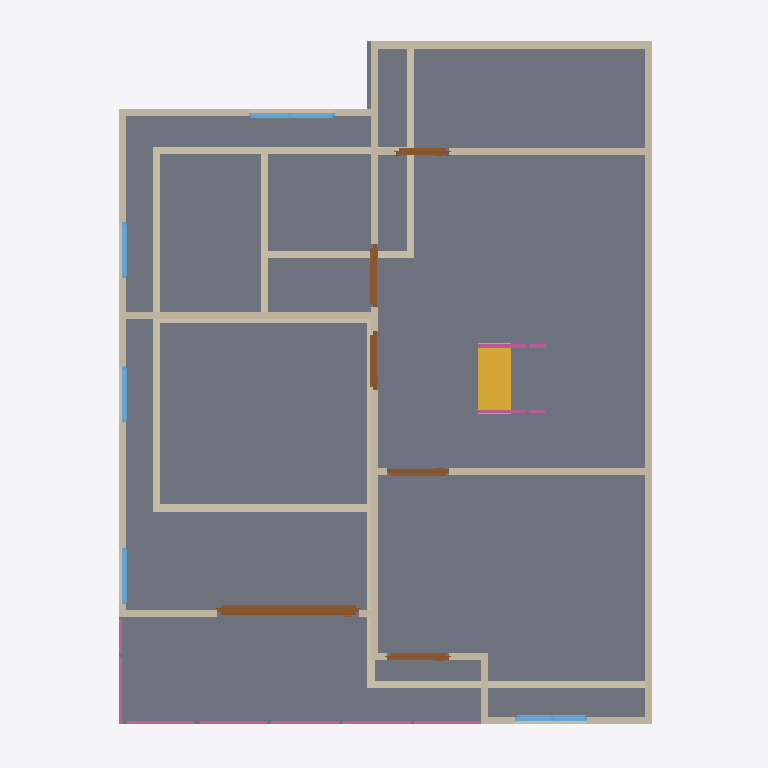
Plan cut of the same IFC building model at storey '2F' (level 3.00 m, cut at 4.40 m), seen from above with north up, elements coloured by IFC class: 26 walls (beige), 6 doors (brown), 6 railings (pink), 5 windows (light blue), 1 slab (grey), 1 stair flight (yellow). Cut surfaces are drawn darker.
Extent 10.0 m × 10.0 m × 7.3 m (x, y, z). Storeys (3): GF at 0.00 m; 2F at 3.00 m; Roof at 6.00 m. Elements (66): 28 IfcWall, 10 IfcDoor, 10 IfcRailing, 9 IfcWindow, 5 IfcSlab, 2 IfcStairFlight, 1 IfcCovering, 1 IfcRoof.

HEADER;
FILE_DESCRIPTION(('ViewDefinition[DesignTransferView]'),'2;1');
FILE_NAME('s04-Activity.ifc','2026-10-23T14:01:58+08:00',(''),(''),'IfcOpenShell 0.8.5-post1','Bonsai 0.8.5-post1','Nobody');
FILE_SCHEMA(('IFC4'));
ENDSEC;
DATA;
#1=IFCPROJECT('0i3jZaEcrCcO9YjM6A$6KX',$,'My Project',$,$,$,$,(#10,#22),#5);
#27=IFCSITE('2nGngZZQTCIA7CjLzEDrrS',$,'My Site',$,$,#50,$,$,$,$,$,$,$,$);
#33=IFCBUILDING('2gFqXt5SrBc86tzCKwMcii',$,'My Building',$,$,#56,$,$,$,$,$,$);
#39=IFCBUILDINGSTOREY('0$hmVFWQzBJPdQ69fPKiSF',$,'2F',$,$,#3835,$,$,$,$);
#63=IFCBUILDINGSTOREY('3UHHvE5Hr6HgmA3JkUGQFf',$,'GF',$,$,#79,$,$,$,$);
#9140=IFCBUILDINGSTOREY('05gQQ5f59F7890z4aBGzhp',$,'Roof',$,$,#9161,$,$,$,$);
#4809=IFCSLAB('24GDZ6uObENxfZAZ9UB11I',$,'Slab',$,$,#4817,#4824,$,$);
#4334=IFCWALL('3vm29TzhT0bfhRj_Nv_92S',$,'Wall',$,$,#4708,#4340,$,$);
#4184=IFCWALL('0zKnS5d2rCeQ5TClQtAdH1',$,'Wall',$,$,#4521,#4190,$,$);
#214=IFCWALL('1bHi$pRRDF08AxO6OYhWDz',$,'Wall',$,$,#529,#220,$,$);
#4094=IFCWALL('0upa1OAJ9B$Pei$SlKH3hf',$,'Wall',$,$,#4772,#4102,$,$);
#12927=IFCSTAIRFLIGHT('1FEEosfdjAQguLsUviqmHv',$,'StairFlight',$,$,#13160,#12936,$,9,8,0.20000004768371582,0.25,.STRAIGHT.);
#87=IFCWALL('3or_4xuLbA58Ph90hDwTYW',$,'Wall',$,$,#625,#95,$,$);
#5062=IFCWALL('1zVm0XZkPBVf$2Qc9DuzPF',$,'Wall',$,$,#5131,#5068,$,$);
#239=IFCWALL('2IWHwWhT95B8w6m1QLGpcp',$,'Wall',$,$,#561,#245,$,$);
#5037=IFCWALL('3mjCiSys5AjxLUddelcJVQ',$,'Wall',$,$,#5190,#5043,$,$);
#189=IFCWALL('0Oo9jk5RL6BBDSAWK4e8kF',$,'Wall',$,$,#200,#195,$,$);
#4159=IFCWALL('3bGFl$JdfEnRIeO9pCMoSt',$,'Wall',$,$,#5334,#4165,$,$);
#5511=IFCWALL('3Bs5H6TOX0pfuqgm_CyxZC',$,'Wall',$,$,#5572,#5517,$,$);
#5613=IFCWALL('0omIRkUdTA7hWmgV8mWjN4',$,'Wall',$,$,#5669,#5619,$,$);
#9676=IFCDOOR('1kBZ8xgErFhR9PmGgufc5V',$,'Door',$,$,#9855,#9685,$,2.0,1.9958525896072388,$,.SLIDING_TO_LEFT.,$);
#769=IFCWALL('3PxTNWypv3KwW1_r8hyu0V',$,'Wall',$,$,#857,#775,$,$);
#896=IFCWALL('1devFiVB92OuS_GykWnWbY',$,'Wall',$,$,#1085,#902,$,$);
#5273=IFCWALL('2hDcxJdrTCUA9AhNCh$Bsf',$,'Wall',$,$,#5284,#5279,$,$);
#4309=IFCWALL('3VtRdN2t9EmvVCSicdGKr2',$,'Wall',$,$,#4676,#4315,$,$);
#664=IFCWALL('23fs$C4A1FzwPMW0BoTvWt',$,'Wall',$,$,#675,#670,$,$);
#264=IFCWALL('0WlAKsMIj8_xa5oSjpljLy',$,'Wall',$,$,#593,#270,$,$);
#4209=IFCWALL('3o7qFOAMT4VB3br$tHHddL',$,'Wall',$,$,#4553,#4215,$,$);
#871=IFCWALL('0lDVhkM5P38QO82FOyrVz6',$,'Wall',$,$,#1048,#877,$,$);
#639=IFCWALL('3Q9Rgns6f4ZQhwHFwA2klP',$,'Wall',$,$,#650,#645,$,$);
#164=IFCWALL('3A2DT86bT3HQoPmsN95VZl',$,'Wall',$,$,#470,#170,$,$);
#4134=IFCWALL('2Kx3DKMoj9OfHrQMRjCuiO',$,'Wall',$,$,#5352,#4140,$,$);
#4284=IFCWALL('0wDUG2qu98mxqoNa5lar$u',$,'Wall',$,$,#4295,#4290,$,$);
#6893=IFCDOOR('2tofT66eLDkB_iRVUKJP$A',$,'Door',$,$,#7076,#6902,$,2.0,0.8870692253112793,$,.SINGLE_SWING_LEFT.,$);
#6001=IFCDOOR('2IZIC_h5b5dwT1RqwGegto',$,'Door',$,$,#6199,#6010,$,2.0,0.87245774269104,$,.SINGLE_SWING_LEFT.,$);
#7569=IFCWINDOW('03GsPqW2b0$8UsuFr8NM7m',$,'Window',$,$,#7811,#7578,$,0.8999999761581421,1.0128216743469238,$,.DOUBLE_PANEL_VERTICAL.,$);
#8770=IFCWINDOW('2R6JUuU4jA2gDH0kaWVCO$',$,'Window',$,$,#9139,#8779,$,0.8999999761581421,1.2093137502670288,$,.DOUBLE_PANEL_VERTICAL.,$);
#6308=IFCDOOR('1N9RdRejfECgFGsrscdP7H',$,'Door',$,$,#6491,#6317,$,2.0,0.8746834993362427,$,.SINGLE_SWING_RIGHT.,$);
#10386=IFCRAILING('0GyzQ_Xgj74f54XV0FfcoX',$,'Railing',$,$,#10411,#10394,$,$);
#10412=IFCRAILING('0wxw0gJXz7Yw0yeNbp4OcO',$,'Railing',$,$,#10799,#10425,$,$);
#6600=IFCDOOR('2ayT7woUH3ovh94OGFN3Eh',$,'Door',$,$,#6783,#6609,$,2.0,0.8314347267150879,$,.SINGLE_SWING_RIGHT.,$);
#7185=IFCDOOR('0BCudJ281DzQMy0OHSXx3V',$,'Door',$,$,#7368,#7194,$,2.0,0.7507038712501526,$,.SINGLE_SWING_LEFT.,$);
#4259=IFCWALL('1wA8fPPGz33w6hZgo$6IWP',$,'Wall',$,$,#4617,#4265,$,$);
#4234=IFCWALL('31QrvHnQb0ZgSzsS7hBYA4',$,'Wall',$,$,#4585,#4240,$,$);
#10711=IFCRAILING('1IbRqZK5vFwOq_vWk$4$WU',$,'Railing',$,'FRAMELESS_PANEL',#10809,#10720,$,.USERDEFINED.);
#7893=IFCWINDOW('1svLJE7vvBP8Y8qclnsCaX',$,'Window',$,$,#8096,#7902,$,0.8999999761581421,0.7979422807693481,$,.SINGLE_PANEL.,$);
#8206=IFCWINDOW('2hfdQET3P7PQCvfpUVkhXq',$,'Window',$,$,#8379,#8215,$,0.8999999761581421,0.7923333644866943,$,.SINGLE_PANEL.,$);
#8461=IFCWINDOW('3yJ4LWknD6ywRrwPiT$Lbi',$,'Window',$,$,#8634,#8470,$,0.8999999761581421,0.7923333644866943,$,.SINGLE_PANEL.,$);
#12402=IFCRAILING('0$wQ8cZG93_R1FG2nQWlNH',$,'Railing',$,'FRAMELESS_PANEL',#13155,#12415,$,.USERDEFINED.);
#10486=IFCRAILING('03M4Rmd9f9nOPQSUlH95j8',$,'Railing',$,'FRAMELESS_PANEL',#10804,#10495,$,.USERDEFINED.);
#12539=IFCRAILING('3arExSmvb7ERR6H8kLQueI',$,'Railing',$,'FRAMELESS_PANEL',#12805,#12552,$,.USERDEFINED.);
ENDSEC;
